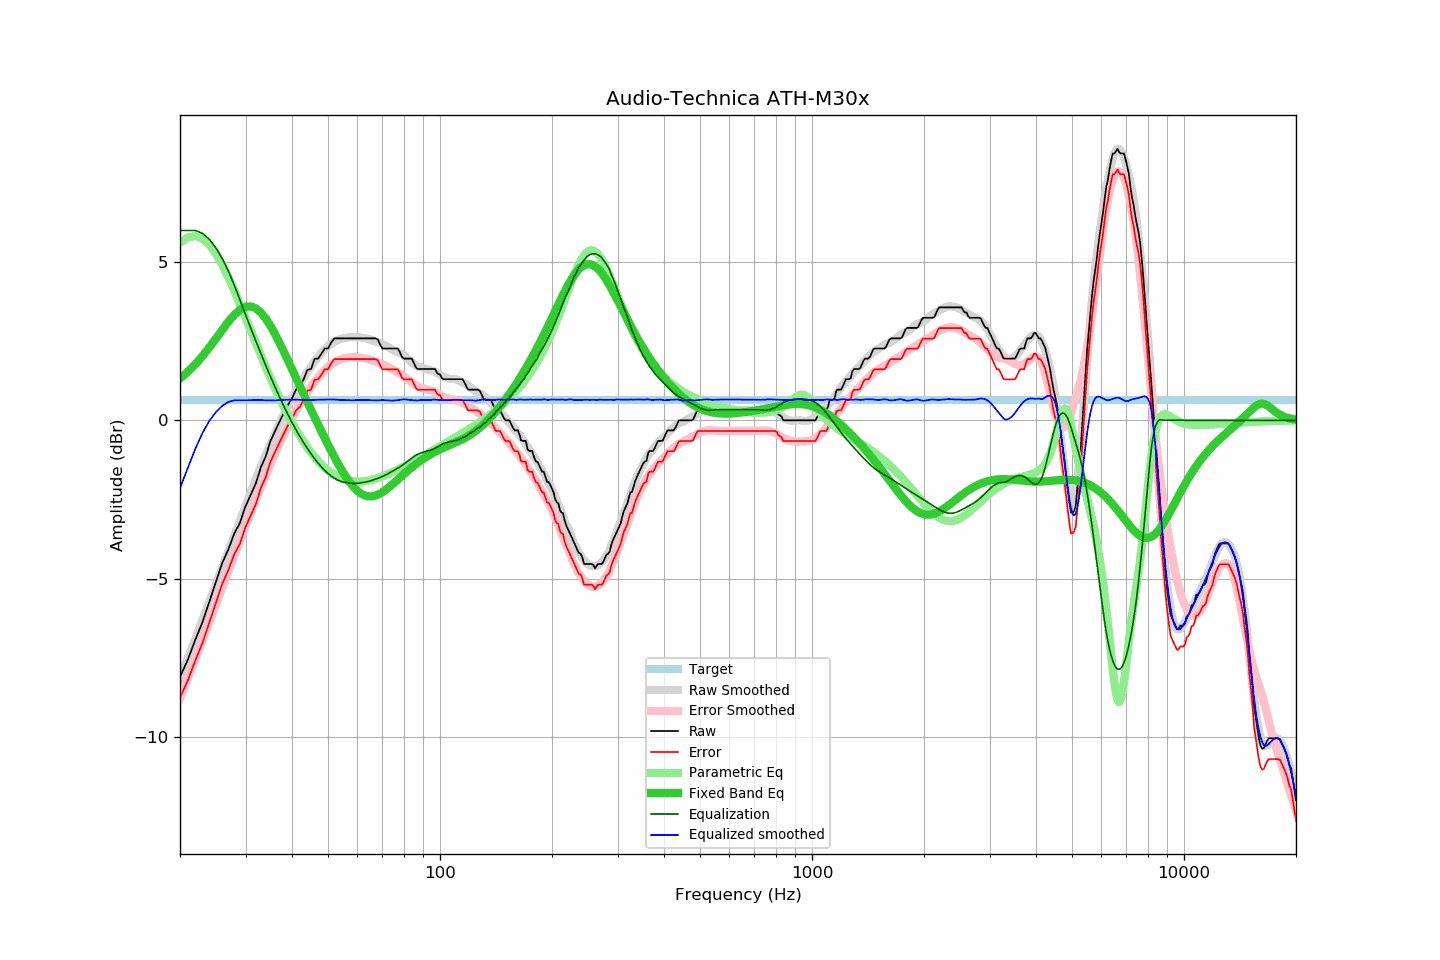

The file beside this chart, header and first rows:
frequency, raw, error, smoothed, error_smoothed, equalization, parametric_eq, equalized_raw, equalized_smoothed, target
20, -8.11, -8.77, -8.14, -8.79, 6.00, 1.32, -2.11, -2.14, 0.66
21, -7.56, -8.22, -7.51, -8.15, 6.00, 1.54, -1.56, -1.51, 0.66
22, -6.93, -7.59, -6.89, -7.53, 6.00, 1.77, -0.93, -0.89, 0.66
23, -6.37, -7.03, -6.30, -6.94, 5.91, 2.03, -0.46, -0.39, 0.66
24, -5.73, -6.39, -5.73, -6.36, 5.72, 2.31, -0.01, -0.01, 0.66
25, -5.10, -5.76, -5.17, -5.81, 5.44, 2.59, 0.34, 0.27, 0.66
26, -4.50, -5.16, -4.64, -5.27, 5.10, 2.86, 0.60, 0.46, 0.66
27, -4.07, -4.73, -4.13, -4.76, 4.71, 3.12, 0.64, 0.58, 0.66
28, -3.57, -4.23, -3.63, -4.27, 4.27, 3.34, 0.70, 0.63, 0.66
29, -3.24, -3.90, -3.16, -3.79, 3.79, 3.50, 0.55, 0.63, 0.66
30, -2.72, -3.38, -2.71, -3.34, 3.34, 3.59, 0.62, 0.63, 0.66
31, -2.35, -3.01, -2.27, -2.91, 2.91, 3.60, 0.56, 0.64, 0.66
32, -1.99, -2.65, -1.85, -2.50, 2.50, 3.54, 0.51, 0.64, 0.66
33, -1.48, -2.14, -1.46, -2.11, 2.11, 3.41, 0.63, 0.64, 0.66
34, -1.14, -1.80, -1.10, -1.74, 1.74, 3.22, 0.60, 0.63, 0.66
35, -0.66, -1.32, -0.75, -1.39, 1.39, 2.99, 0.73, 0.63, 0.66
36, -0.35, -1.01, -0.43, -1.06, 1.06, 2.73, 0.71, 0.63, 0.66
37, -0.05, -0.71, -0.11, -0.75, 0.75, 2.46, 0.70, 0.64, 0.66
38, 0.22, -0.44, 0.19, -0.45, 0.45, 2.18, 0.67, 0.64, 0.66
39, 0.49, -0.17, 0.47, -0.18, 0.18, 1.89, 0.67, 0.65, 0.66
40, 0.69, 0.03, 0.72, 0.07, -0.07, 1.62, 0.62, 0.65, 0.66
41, 0.97, 0.31, 0.95, 0.30, -0.30, 1.34, 0.67, 0.66, 0.66
42, 1.08, 0.42, 1.16, 0.51, -0.51, 1.08, 0.57, 0.65, 0.66
43, 1.30, 0.64, 1.35, 0.71, -0.71, 0.82, 0.59, 0.64, 0.66
44, 1.59, 0.93, 1.53, 0.89, -0.89, 0.57, 0.70, 0.64, 0.66
45, 1.62, 0.96, 1.70, 1.06, -1.06, 0.33, 0.56, 0.64, 0.66
46, 1.94, 1.28, 1.86, 1.21, -1.21, 0.10, 0.73, 0.64, 0.66
47, 1.95, 1.29, 2.00, 1.35, -1.35, -0.13, 0.60, 0.65, 0.66
48, 2.10, 1.44, 2.13, 1.48, -1.48, -0.35, 0.62, 0.65, 0.66
49, 2.27, 1.61, 2.24, 1.59, -1.59, -0.57, 0.68, 0.65, 0.66
50, 2.27, 1.61, 2.34, 1.68, -1.68, -0.77, 0.59, 0.66, 0.66
51, 2.46, 1.80, 2.42, 1.76, -1.76, -0.97, 0.70, 0.66, 0.66
52, 2.59, 1.93, 2.49, 1.83, -1.83, -1.16, 0.76, 0.66, 0.66
53, 2.59, 1.93, 2.53, 1.88, -1.88, -1.34, 0.71, 0.65, 0.66
54, 2.59, 1.93, 2.57, 1.92, -1.92, -1.51, 0.67, 0.64, 0.66
55, 2.59, 1.93, 2.60, 1.95, -1.95, -1.66, 0.64, 0.65, 0.66
56, 2.59, 1.93, 2.61, 1.97, -1.97, -1.81, 0.62, 0.64, 0.66
57, 2.59, 1.93, 2.62, 1.98, -1.98, -1.94, 0.61, 0.64, 0.66
58, 2.59, 1.93, 2.62, 1.99, -1.99, -2.05, 0.60, 0.63, 0.66
59, 2.59, 1.93, 2.63, 1.99, -1.99, -2.15, 0.60, 0.63, 0.66
60, 2.59, 1.93, 2.63, 1.99, -1.99, -2.23, 0.60, 0.65, 0.66
61, 2.59, 1.93, 2.62, 1.98, -1.98, -2.30, 0.61, 0.64, 0.66
62, 2.59, 1.93, 2.61, 1.97, -1.97, -2.35, 0.62, 0.64, 0.66
63, 2.59, 1.93, 2.59, 1.95, -1.95, -2.38, 0.64, 0.64, 0.66
64, 2.59, 1.93, 2.58, 1.94, -1.94, -2.40, 0.65, 0.64, 0.66
65, 2.59, 1.93, 2.55, 1.91, -1.91, -2.40, 0.68, 0.64, 0.66
66, 2.59, 1.93, 2.52, 1.89, -1.89, -2.40, 0.70, 0.63, 0.66
67, 2.59, 1.93, 2.49, 1.86, -1.86, -2.38, 0.73, 0.63, 0.66
68, 2.56, 1.90, 2.46, 1.84, -1.84, -2.35, 0.72, 0.63, 0.66
69, 2.40, 1.74, 2.44, 1.81, -1.81, -2.31, 0.59, 0.64, 0.66
70, 2.27, 1.61, 2.41, 1.77, -1.77, -2.27, 0.50, 0.64, 0.66
71, 2.27, 1.61, 2.38, 1.74, -1.74, -2.22, 0.53, 0.64, 0.66
72, 2.27, 1.61, 2.34, 1.71, -1.71, -2.17, 0.56, 0.63, 0.66
73, 2.27, 1.61, 2.29, 1.67, -1.67, -2.11, 0.60, 0.63, 0.66
74, 2.27, 1.61, 2.25, 1.63, -1.63, -2.05, 0.64, 0.62, 0.66
75, 2.27, 1.61, 2.21, 1.59, -1.59, -1.99, 0.68, 0.62, 0.66
76, 2.27, 1.61, 2.18, 1.55, -1.55, -1.93, 0.72, 0.63, 0.66
77, 2.27, 1.61, 2.15, 1.52, -1.52, -1.87, 0.75, 0.64, 0.66
78, 2.15, 1.49, 2.12, 1.47, -1.47, -1.81, 0.68, 0.65, 0.66
79, 2.00, 1.34, 2.09, 1.43, -1.43, -1.75, 0.57, 0.66, 0.66
... 553 more rows
